Run: headless pygame with SDL's dummy video driver; simulated clock (each Clock.tick advances the game by its frame time, no real sleeping); random seed 0; keys injected as events and as key.get_pressed() state; mouse plan: one left click at the window centre at the start of phase 2, then a move to the lower-right quarter at the start of phase 3.
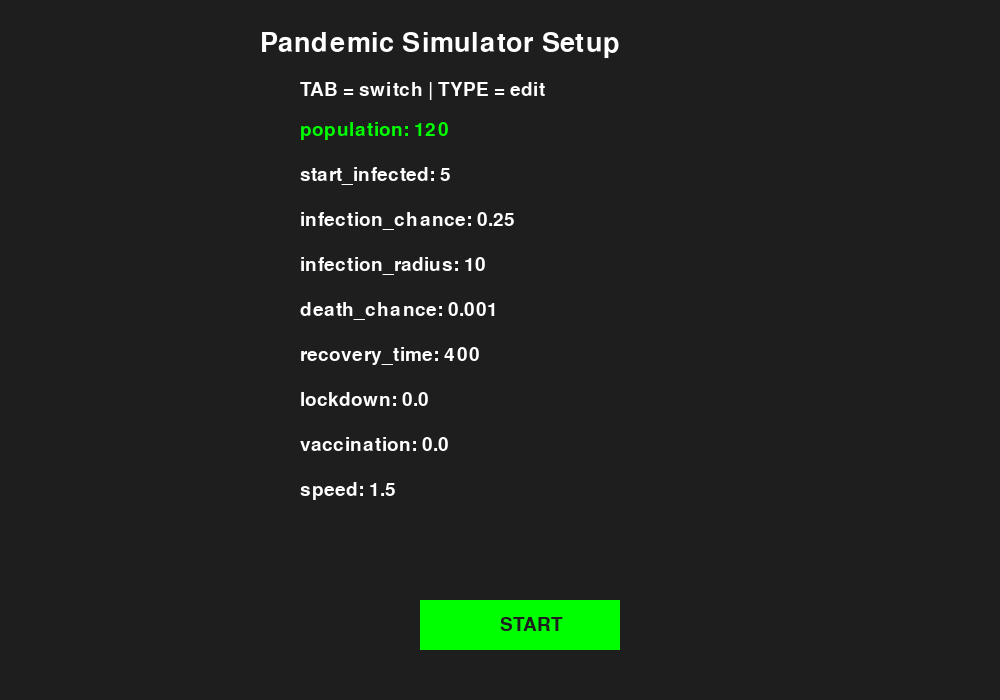
Frame 1 of 4 · flips 1–60 · no input
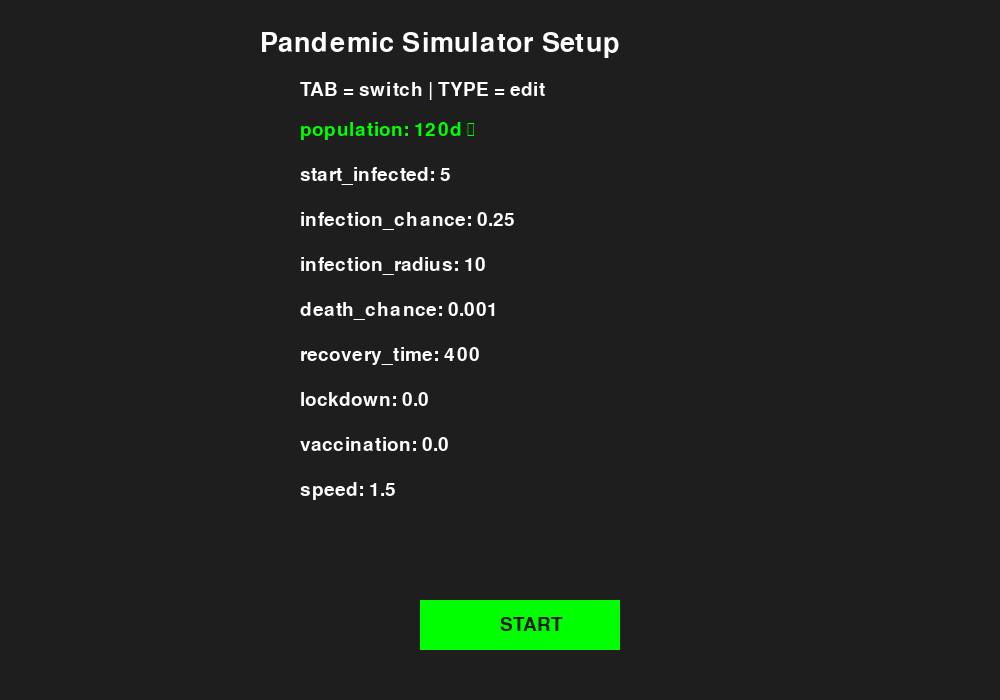
Frame 2 of 4 · flips 61–180 · clicked the window centre · tapped SPACE, RETURN · held RIGHT (→), D
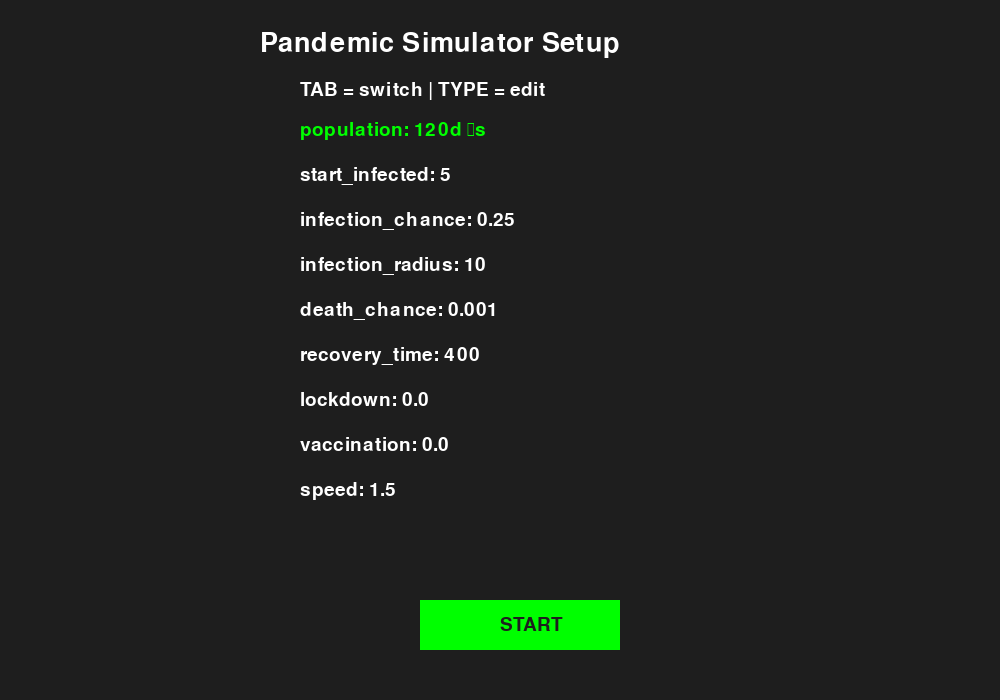
Frame 3 of 4 · flips 181–300 · moved the mouse to the lower-right quarter · held DOWN (↓), S
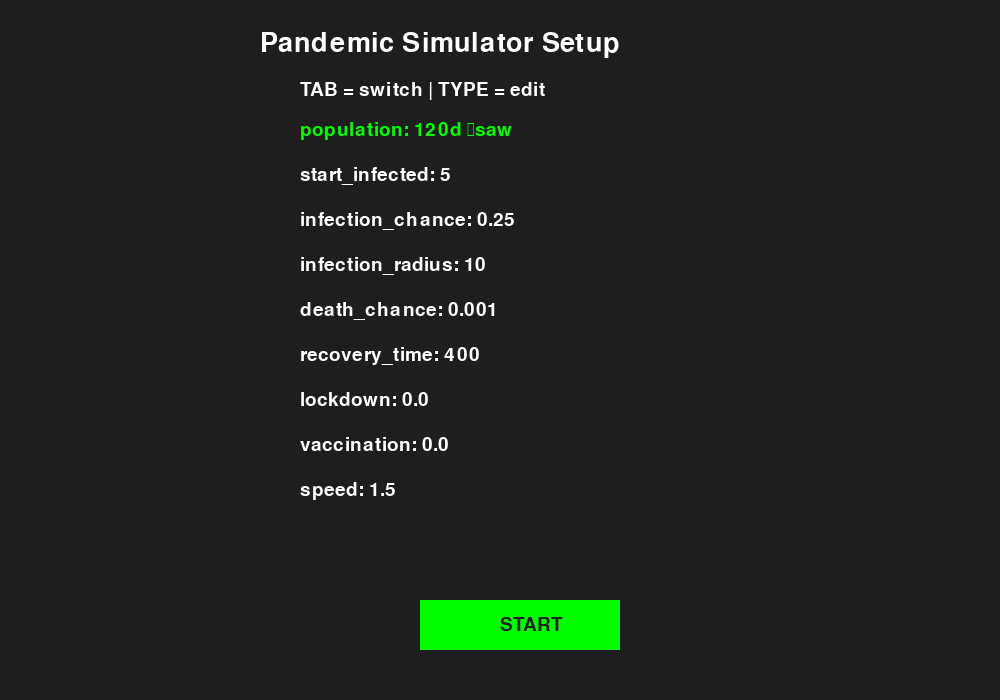
Frame 4 of 4 · flips 301–420 · held LEFT (←), A, UP (↑), W

The pygame program that drew these frames:

import pygame
import random
import math

pygame.init()

# scherm pygame
WIDTH, HEIGHT = 1000, 700
screen = pygame.display.set_mode((WIDTH, HEIGHT))
pygame.display.set_caption("Pandemic Simulator")

font = pygame.font.SysFont(None, 28)
big_font = pygame.font.SysFont(None, 40)
clock = pygame.time.Clock()

# kleuren
WHITE = (255,255,255)
BLACK = (30,30,30)
GREEN = (0,255,0)
RED = (255,0,0)
BLUE = (0,120,255)
GRAY = (120,120,120)

# variabelen
settings = {
    "population": "120",
    "start_infected": "5",
    "infection_chance": "0.25",
    "infection_radius": "10",
    "death_chance": "0.001",
    "recovery_time": "400",
    "lockdown": "0.0",
    "vaccination": "0.0",
    "speed": "1.5"
}

keys = list(settings.keys())
active_index = 0

menu = True
people = []

# mensen
class Person:
    def __init__(self, infected=False, immune=False):
        self.x = random.randint(0, WIDTH)
        self.y = random.randint(0, HEIGHT)

        self.dx = random.choice([-1,-0.5,0.5,1])
        self.dy = random.choice([-1,-0.5,0.5,1])

        self.status = "healthy"
        if infected:
            self.status = "infected"
        elif immune:
            self.status = "recovered"

        self.time = 0

    def move(self):
        if self.status == "dead":
            return

        speed = float(settings["speed"]) * (1 - float(settings["lockdown"]))

        self.x += self.dx * speed
        self.y += self.dy * speed

        if self.x < 0 or self.x > WIDTH:
            self.dx *= -1
        if self.y < 0 or self.y > HEIGHT:
            self.dy *= -1

    def update(self):
        if self.status == "infected":
            self.time += 1

            # sterfte terwijl je geinfecteerd bent 
            if random.random() < float(settings["death_chance"]):
                self.status = "dead"
                return

            if self.time > int(settings["recovery_time"]):
                self.status = "recovered"

    def draw(self):
        if self.status == "healthy":
            color = GREEN
        elif self.status == "infected":
            color = RED
        elif self.status == "recovered":
            color = BLUE
        else:
            color = GRAY

        pygame.draw.circle(screen, color, (int(self.x), int(self.y)), 5)

# mensheid of pupolatie, of hoe je het wilt noemen
def create_population():
    global people
    people = []

    pop = int(settings["population"])
    start_inf = int(settings["start_infected"])
    vacc = float(settings["vaccination"])

    for i in range(pop):
        infected = i < start_inf
        immune = random.random() < vacc
        people.append(Person(infected, immune))

# knoppen
start_btn = pygame.Rect(420, 600, 200, 50)
restart_btn = pygame.Rect(420, 600, 200, 50)

# loop
running = True

while running:
    screen.fill(BLACK)
    clock.tick(60)

    for event in pygame.event.get():
        if event.type == pygame.QUIT:
            running = False

        # menu
        if menu:
            if event.type == pygame.KEYDOWN:

                key = keys[active_index]

                if event.key == pygame.K_BACKSPACE:
                    settings[key] = settings[key][:-1]

                elif event.key == pygame.K_TAB:
                    active_index = (active_index + 1) % len(keys)

                else:
                    settings[key] += event.unicode

            if event.type == pygame.MOUSEBUTTONDOWN:

                if start_btn.collidepoint(event.pos):
                    create_population()
                    menu = False

        # simualtie/modelleren
        else:
            if event.type == pygame.MOUSEBUTTONDOWN:

                # restart knop
                if restart_btn.collidepoint(event.pos):
                    menu = True
                    people = []

    # menu
    if menu:

        title = big_font.render("Pandemic Simulator Setup", True, WHITE)
        screen.blit(title, (260, 30))

        y = 120

        for i, key in enumerate(keys):
            color = GREEN if i == active_index else WHITE
            txt = font.render(f"{key}: {settings[key]}", True, color)
            screen.blit(txt, (300, y))
            y += 45

        screen.blit(font.render("TAB = switch | TYPE = edit", True, WHITE), (300, 80))

        pygame.draw.rect(screen, GREEN, start_btn)
        screen.blit(font.render("START", True, BLACK), (500, 615))

    # simulatie/modelleren
    else:

        for p in people:
            p.move()
            p.update()

        # mensen infecteren
        for a in people:
            if a.status != "infected":
                continue

            for b in people:
                if b.status != "healthy":
                    continue

                dist = math.hypot(a.x - b.x, a.y - b.y)

                if dist < float(settings["infection_radius"]):
                    if random.random() < float(settings["infection_chance"]):
                        b.status = "infected"

        for p in people:
            p.draw()

        
        h = sum(1 for p in people if p.status == "healthy")
        i = sum(1 for p in people if p.status == "infected")
        r = sum(1 for p in people if p.status == "recovered")
        d = sum(1 for p in people if p.status == "dead")

        stats = font.render(f"H:{h} I:{i} R:{r} D:{d}", True, WHITE)
        screen.blit(stats, (20,20))

        # restart knop
        pygame.draw.rect(screen, (200,50,50), restart_btn)
        screen.blit(font.render("RESTART", True, WHITE), (465, 615))

    pygame.display.update()

pygame.quit()
